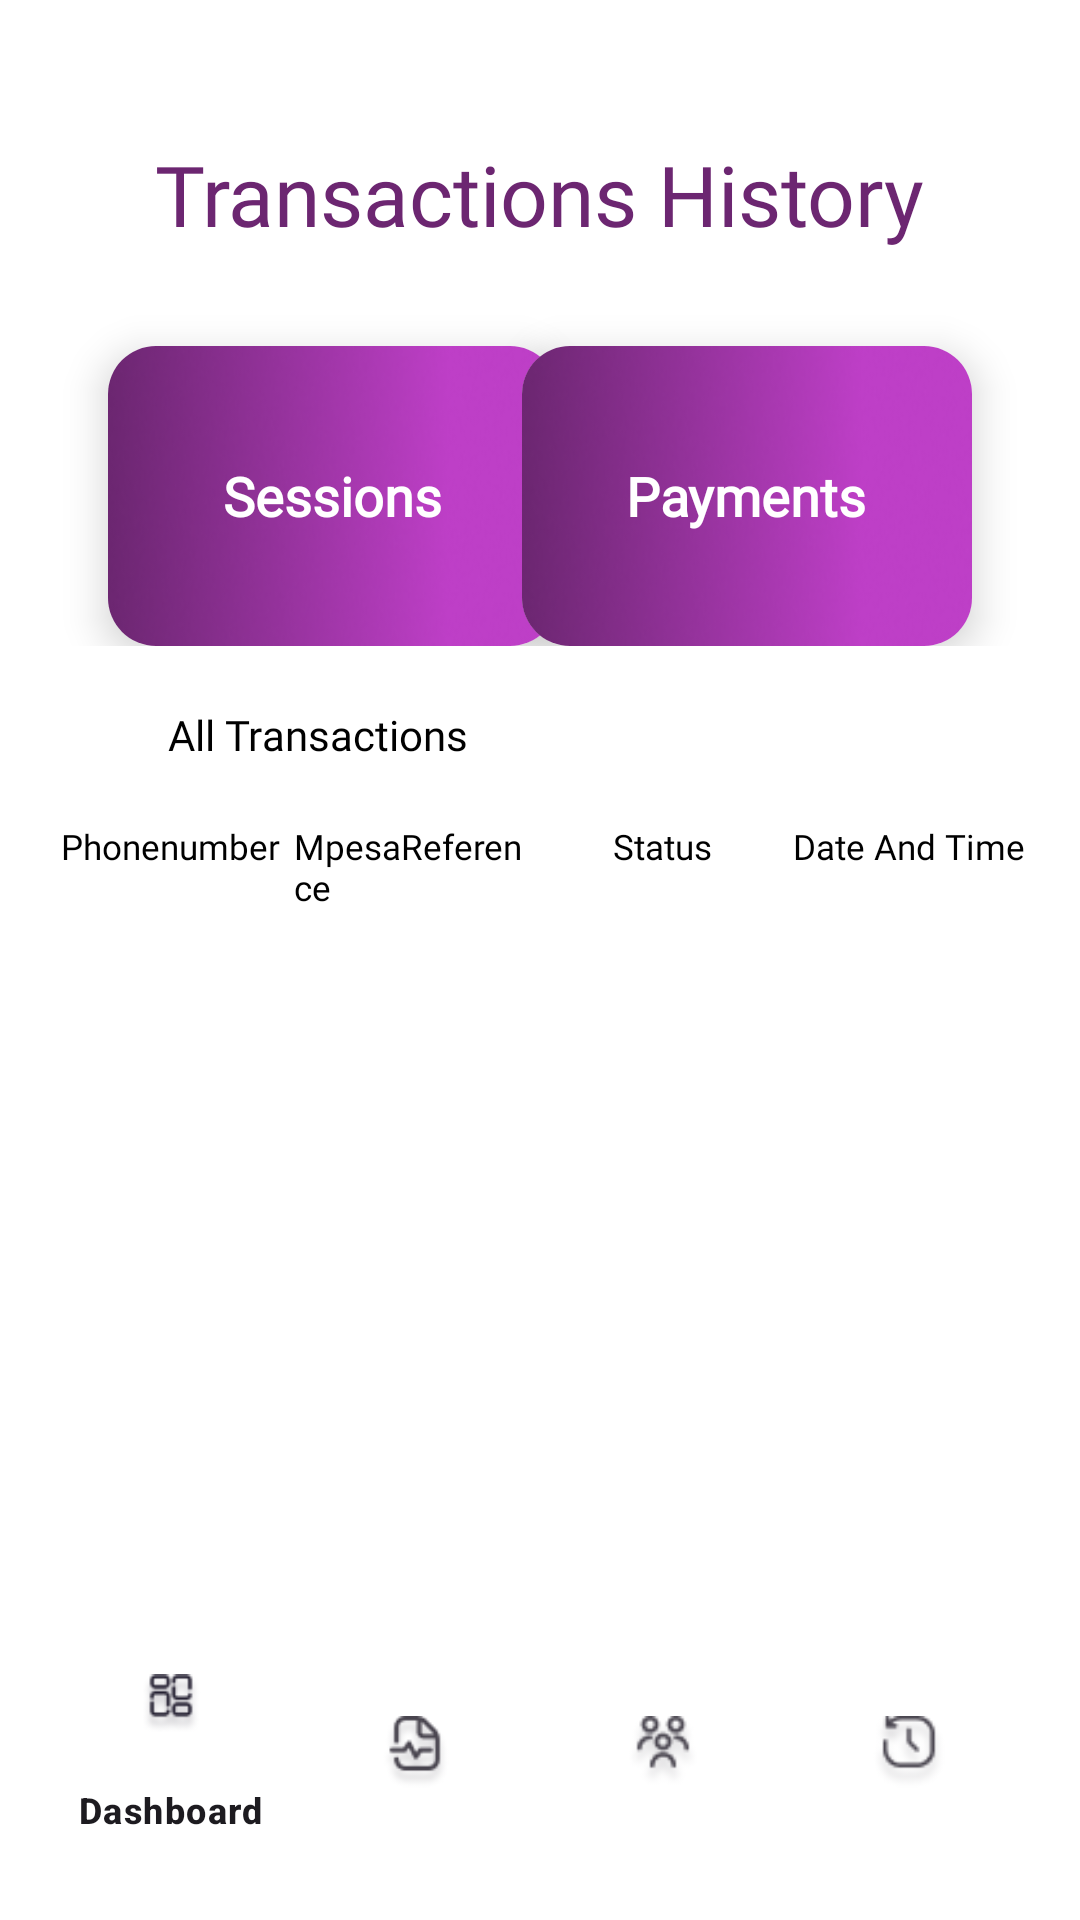

This screen was rendered from an Android layout file. Write that file and the resources it references.
<!-- AndroidManifest.xml: application theme Theme.MonitoringTendePay -->
<!-- res/layout/profile.xml -->
<RelativeLayout xmlns:android="http://schemas.android.com/apk/res/android"
    xmlns:app="http://schemas.android.com/apk/res-auto"
    xmlns:tools="http://schemas.android.com/tools"
    android:layout_width="match_parent"
    android:layout_height="match_parent"
    android:padding="16dp"
    android:background="@color/white"
    tools:context=".presentation.activities.History">

    <TextView
        android:id="@+id/history_title"
        android:layout_width="wrap_content"
        android:layout_height="wrap_content"
        android:layout_alignParentTop="true"
        android:layout_centerHorizontal="true"
        android:layout_marginTop="30dp"
        android:fontFamily="@font/josefinsansregular"
        android:gravity="top"
        android:text="@string/history"
        android:textColor="#6C2671"
        android:textSize="28dp" />

    <RelativeLayout
        android:id="@+id/toggle_switch"
        android:layout_width="match_parent"
        android:layout_height="wrap_content"
        android:layout_below="@id/history_title"
        >

        <androidx.cardview.widget.CardView
            android:id="@+id/cardPaymentsReport"
            android:layout_width="150dp"
            android:layout_height="100dp"
            android:layout_centerHorizontal="true"
            android:layout_alignParentLeft="true"
            android:layout_marginTop="32dp"
            android:layout_marginStart="20dp"
            app:cardCornerRadius="16dp"
            app:cardElevation="8dp">



            <RelativeLayout
                android:id="@+id/payments_report"
                android:layout_width="match_parent"
                android:layout_height="match_parent"
                android:clickable="true"
                android:background="@drawable/bg1"
                android:focusable="true">

                <TextView
                    android:layout_width="wrap_content"
                    android:layout_height="wrap_content"
                    android:layout_centerInParent="true"
                    android:text="Sessions"
                    android:textColor="#FFFFFF"
                    android:fontFamily="@font/josefinsansregular"
                    android:textSize="18sp"
                    android:textStyle="bold" />
            </RelativeLayout>
        </androidx.cardview.widget.CardView>

        <androidx.cardview.widget.CardView
            android:id="@+id/cardReportHistory"
            android:layout_width="150dp"
            android:layout_height="100dp"
            android:layout_centerHorizontal="true"
            android:layout_alignParentRight="true"
            android:layout_marginRight="20dp"
            android:layout_marginTop="32dp"
            app:cardCornerRadius="16dp"
            app:cardElevation="8dp">



            <RelativeLayout
                android:id="@+id/paymentsHistory"
                android:layout_width="match_parent"
                android:layout_height="match_parent"
                android:clickable="true"
                android:background="@drawable/bg1"
                android:focusable="true">

                <TextView
                    android:layout_width="wrap_content"
                    android:layout_height="wrap_content"
                    android:layout_centerInParent="true"
                    android:text="Payments"
                    android:textColor="#FFFFFF"
                    android:fontFamily="@font/josefinsansregular"
                    android:textSize="18sp"
                    android:textStyle="bold" />
            </RelativeLayout>
        </androidx.cardview.widget.CardView>
    </RelativeLayout>

    <TextView
        android:id="@+id/transactions_label"
        android:layout_width="match_parent"
        android:layout_height="wrap_content"
        android:layout_marginTop="20dp"
        android:fontFamily="@font/josefinsansregular"
        android:paddingHorizontal="40dp"
        android:layout_marginBottom="20dp"
        android:text="@string/all_transactions"
        android:textColor="@color/black"
        android:layout_below="@id/toggle_switch" />

    <LinearLayout
        android:id="@+id/recycler_label"
        android:layout_width="match_parent"
        android:layout_height="wrap_content"
        android:orientation="horizontal"
        android:layout_below="@id/transactions_label"
        android:background="@color/white"
        android:weightSum="4">

        <RelativeLayout
            android:layout_width="0dp"
            android:layout_height="wrap_content"
            android:layout_weight="1">

            <TextView
                android:id="@+id/phone_number_txt"
                android:layout_width="wrap_content"
                android:layout_height="wrap_content"
                android:layout_centerInParent="true"
                android:fontFamily="@font/josefinsansregular"
                android:text="@string/phone_number"
                android:textColor="@color/black"
                android:textSize="11.5sp" />
        </RelativeLayout>

        <RelativeLayout
            android:layout_width="0dp"
            android:layout_height="wrap_content"
            android:layout_weight="1">

            <TextView
                android:id="@+id/reference_id_txt"
                android:layout_width="wrap_content"
                android:layout_height="wrap_content"
                android:layout_centerInParent="true"
                android:fontFamily="@font/josefinsansregular"
                android:text="@string/reference_id"
                android:textColor="@color/black"
                android:textSize="11.5sp" />
        </RelativeLayout>

        <RelativeLayout
            android:layout_width="0dp"
            android:layout_height="wrap_content"
            android:layout_weight="1">

            <TextView
                android:id="@+id/status_txt"
                android:layout_width="wrap_content"
                android:layout_height="wrap_content"
                android:layout_centerInParent="true"
                android:fontFamily="@font/josefinsansregular"
                android:text="@string/status"
                android:textColor="@color/black"
                android:textSize="11.5sp" />
        </RelativeLayout>

        <RelativeLayout
            android:layout_width="0dp"
            android:layout_height="wrap_content"
            android:layout_weight="1">

            <TextView
                android:id="@+id/time_txt"
                android:layout_width="wrap_content"
                android:layout_height="wrap_content"
                android:layout_centerInParent="true"
                android:fontFamily="@font/josefinsansregular"
                android:text="@string/date_and_time"
                android:textColor="@color/black"
                android:textSize="11.5sp" />
        </RelativeLayout>

    </LinearLayout>

    <LinearLayout
        android:layout_width="match_parent"
        android:layout_height="wrap_content"
        android:layout_below="@id/recycler_label"
        android:orientation="vertical">

        <androidx.recyclerview.widget.RecyclerView
            android:id="@+id/recycler_view"
            android:layout_width="match_parent"
            android:layout_height="wrap_content"
            android:background="@color/white"
            tools:listitem="@layout/item_payment" />
    </LinearLayout>

    <include
        android:id="@+id/bottom_navigation"
        layout="@layout/activity_main"
        android:layout_width="match_parent"
        android:layout_height="wrap_content"
        android:layout_alignParentBottom="true" />

</RelativeLayout>
<!-- res/layout/item_payment.xml (included above) -->
<?xml version="1.0" encoding="utf-8"?>
<LinearLayout xmlns:android="http://schemas.android.com/apk/res/android"
    android:layout_width="match_parent"
    android:layout_height="wrap_content"
    android:orientation="horizontal"
    android:weightSum="4"
    android:padding="10dp">

        <RelativeLayout
            android:layout_width="0dp"
            android:layout_height="wrap_content"
            android:layout_weight="1">

            <TextView
                android:id="@+id/initiatorPhoneTextView"
                android:layout_width="wrap_content"
                android:layout_height="wrap_content"
                android:layout_centerInParent="true"
                android:fontFamily="@font/josefinsansregular"
                android:text="Phone"
                android:textColor="@color/black"
                android:textSize="11.5sp"
                android:shadowColor="#AA2F2F2F"
                android:shadowDx="1"
                android:shadowDy="1"
                android:shadowRadius="1"/>

        </RelativeLayout>

        <RelativeLayout
            android:layout_width="0dp"
            android:layout_height="wrap_content"
            android:layout_weight="1">

            <TextView
                android:id="@+id/mpesaRefSessionIdTextView"
                android:layout_width="wrap_content"
                android:layout_height="wrap_content"
                android:layout_centerInParent="true"
                android:fontFamily="@font/josefinsansregular"
                android:text="Reference"
                android:textColor="@color/black"
                android:textSize="11.5sp"
                android:shadowColor="#AA2F2F2F"
                android:shadowDx="1"
                android:shadowDy="1"
                android:shadowRadius="1"/>
        </RelativeLayout>

        <RelativeLayout
            android:layout_width="0dp"
            android:layout_height="wrap_content"
            android:layout_weight="1">


            <TextView
                android:id="@+id/paymentStatusTextView"
                android:layout_width="wrap_content"
                android:layout_height="wrap_content"
                android:layout_centerInParent="true"
                android:fontFamily="@font/josefinsansregular"
                android:text="Status"
                android:textColor="@color/black"
                android:textSize="11.5sp"
                android:shadowColor="#AA2F2F2F"
                android:shadowDx="1"
                android:shadowDy="1"
                android:shadowRadius="1"/>
        </RelativeLayout>

        <RelativeLayout
            android:layout_width="0dp"
            android:layout_height="wrap_content"
            android:layout_weight="1">

            <TextView
                android:id="@+id/dateTimeTextView"
                android:layout_width="wrap_content"
                android:layout_height="wrap_content"
                android:layout_centerInParent="true"
                android:fontFamily="@font/josefinsansregular"
                android:text="Time"
                android:textColor="@color/black"
                android:textSize="11.5sp"
                android:shadowColor="#AA2F2F2F"
                android:shadowDx="1"
                android:shadowDy="1"
                android:shadowRadius="1"/>
        </RelativeLayout>




</LinearLayout>
<!-- res/layout/activity_main.xml (included above) -->
<?xml version="1.0" encoding="utf-8"?>
<androidx.constraintlayout.widget.ConstraintLayout xmlns:android="http://schemas.android.com/apk/res/android"
    xmlns:app="http://schemas.android.com/apk/res-auto"
    xmlns:tools="http://schemas.android.com/tools"
    android:id="@+id/main"
    android:layout_width="match_parent"
    android:layout_height="match_parent"
    android:background="@color/white"
    tools:context=".presentation.activities.MainActivity">

    <FrameLayout
        android:id="@+id/fragment_container"
        android:layout_width="match_parent"
        android:layout_height="match_parent"
        android:layout_above="@id/bottom_nav_view" />


    <com.google.android.material.bottomnavigation.BottomNavigationView
        android:id="@+id/bottom_nav_view"
        android:layout_width="match_parent"
        android:layout_height="wrap_content"
        android:background="@color/white"
        android:foregroundGravity="bottom"
        app:layout_constraintBottom_toBottomOf="parent"
        app:menu="@menu/bottom_navigation_menu" />


</androidx.constraintlayout.widget.ConstraintLayout>
<!-- resources referenced by this layout -->
<resources>
  <color name="black">#FF000000</color>
  <color name="white">#FFFFFFFF</color>
  <!-- drawable bg1: jpg bitmap (drawable, 16954 bytes) -->
  <string name="all_transactions">All Transactions</string>
  <string name="date_and_time">Date And Time</string>
  <string name="history">Transactions History</string>
  <string name="phone_number">Phonenumber\n</string>
  <string name="reference_id">MpesaReference</string>
  <string name="status">Status</string>
  <style name="Theme.MonitoringTendePay" parent="Base.Theme.MonitoringTendePay" />
  <style name="Base.Theme.MonitoringTendePay" parent="Theme.Material3.Light.NoActionBar">
          
          
      </style>
</resources>
